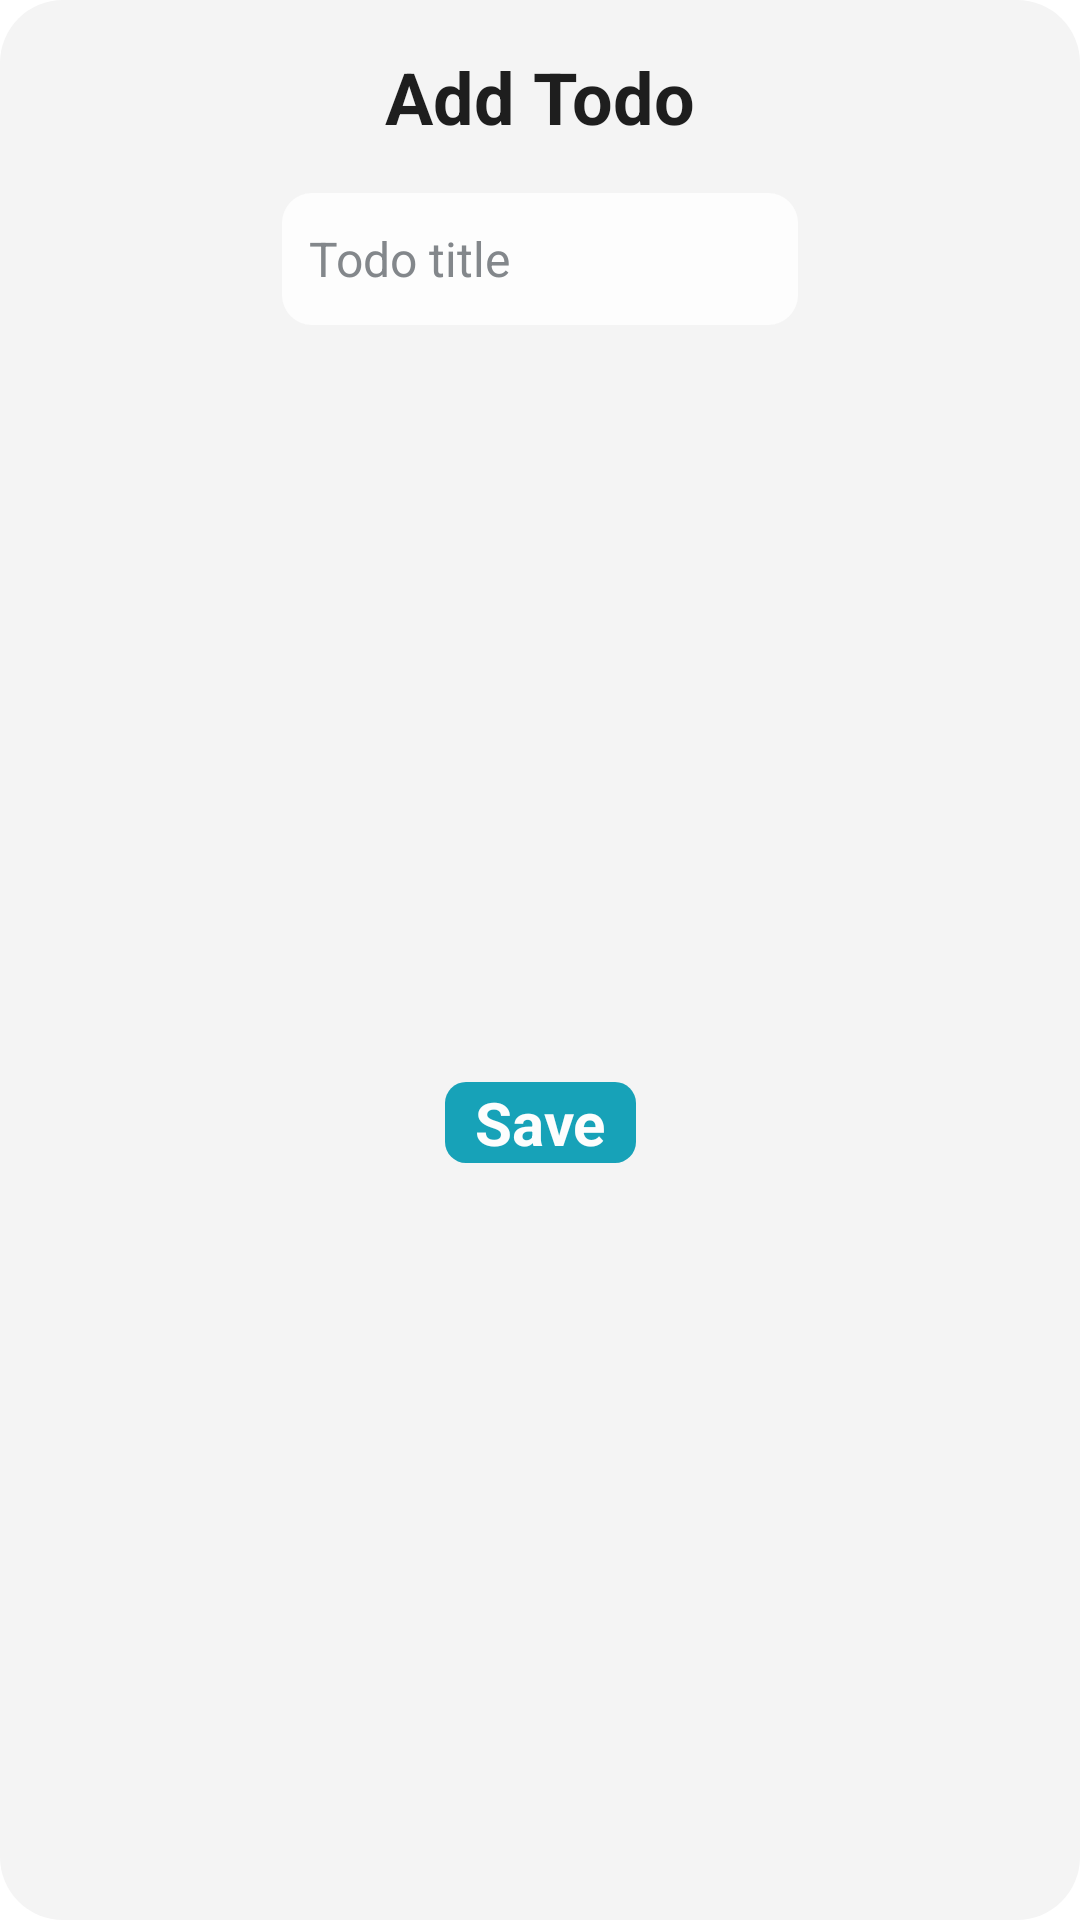

Android layout source for this screen:
<!-- AndroidManifest.xml: application theme Theme.TodoListWidget -->
<!-- res/layout/dialog_add.xml -->
<?xml version="1.0" encoding="utf-8"?>
<androidx.constraintlayout.widget.ConstraintLayout xmlns:android="http://schemas.android.com/apk/res/android"
    android:layout_width="wrap_content"
    android:layout_height="wrap_content"
    android:layout_gravity="center"
    android:background="@drawable/add_dialog_background"
    xmlns:app="http://schemas.android.com/apk/res-auto">

    <TextView
        android:id="@+id/dialog_label"
        android:layout_width="wrap_content"
        android:layout_height="wrap_content"
        android:text="Add Todo"
        android:background="@android:color/transparent"
        android:layout_marginTop="16dp"
        android:textColor="#1E1E1E"
        android:textSize="24sp"
        android:textStyle="bold"
        app:layout_constraintStart_toStartOf="parent"
        app:layout_constraintEnd_toEndOf="parent"
        app:layout_constraintTop_toTopOf="parent" />

    <FrameLayout
        android:id="@+id/dialog_text_container"
        android:layout_width="172dp"
        android:layout_height="wrap_content"
        android:minHeight="44dp"
        android:background="@drawable/add_text_background"
        android:layout_marginTop="16dp"
        android:paddingHorizontal="9dp"
        android:layout_marginHorizontal="26dp"
        app:layout_constraintStart_toStartOf="parent"
        app:layout_constraintEnd_toEndOf="parent"
        app:layout_constraintTop_toBottomOf="@id/dialog_label">
        <EditText
            android:id="@+id/dialog_text"
            android:layout_gravity="center"
            android:layout_width="match_parent"
            android:layout_height="wrap_content"
            android:textSize="16sp"
            android:textColor="#030303"
            android:textColorHint="#83878B"
            android:background="@android:color/transparent"
            android:hint="Todo title" />
    </FrameLayout>

    <FrameLayout
        android:id="@+id/save_button"
        android:layout_width="wrap_content"
        android:layout_height="wrap_content"
        android:paddingHorizontal="10dp"
        android:layout_marginVertical="27dp"
        android:background="@drawable/save_button_background"
        app:layout_constraintTop_toBottomOf="@id/dialog_text_container"
        app:layout_constraintStart_toStartOf="parent"
        app:layout_constraintEnd_toEndOf="parent"
        app:layout_constraintBottom_toBottomOf="parent">
        <TextView
            android:layout_width="wrap_content"
            android:layout_height="wrap_content"
            android:text="Save"
            android:textSize="20dp"
            android:background="@android:color/transparent"
            android:textStyle="bold"
            android:textColor="#FDFDFD" />
    </FrameLayout>

</androidx.constraintlayout.widget.ConstraintLayout>
<!-- resources referenced by this layout -->
<resources>
  <!-- drawable add_dialog_background (drawable) -->
  <?xml version="1.0" encoding="utf-8"?>
  <shape xmlns:android="http://schemas.android.com/apk/res/android">
      <corners android:radius="21dp" />
      <solid android:color="#F4F4F4" />
  </shape>
  <!-- drawable add_text_background (drawable) -->
  <?xml version="1.0" encoding="utf-8"?>
  <shape xmlns:android="http://schemas.android.com/apk/res/android">
      <corners android:radius="10dp" />
      <solid android:color="#FDFDFD" />
  </shape>
  <!-- drawable save_button_background (drawable) -->
  <?xml version="1.0" encoding="utf-8"?>
  <shape xmlns:android="http://schemas.android.com/apk/res/android">
      <corners android:radius="7dp" />
      <solid android:color="#17A2B8" />
  </shape>
  <style name="Theme.TodoListWidget" parent="Theme.MaterialComponents.DayNight.DarkActionBar">
          
          <item name="colorPrimary">@color/purple_500</item>
          <item name="colorPrimaryVariant">@color/purple_700</item>
          <item name="colorOnPrimary">@color/white</item>
          
          <item name="colorSecondary">@color/teal_200</item>
          <item name="colorSecondaryVariant">@color/teal_700</item>
          <item name="colorOnSecondary">@color/black</item>
          
          <item name="android:statusBarColor">?attr/colorPrimaryVariant</item>
          
      </style>
  <!-- not gathered from this repository: default colours our renderer supplied (Android Studio template values) -->
  <color name="purple_500">#FF6200EE</color>
  <color name="purple_700">#FF3700B3</color>
  <color name="teal_200">#FF03DAC5</color>
  <color name="teal_700">#FF018786</color>
  <color name="black">#FF000000</color>
  <color name="white">#FFFFFFFF</color>
</resources>
